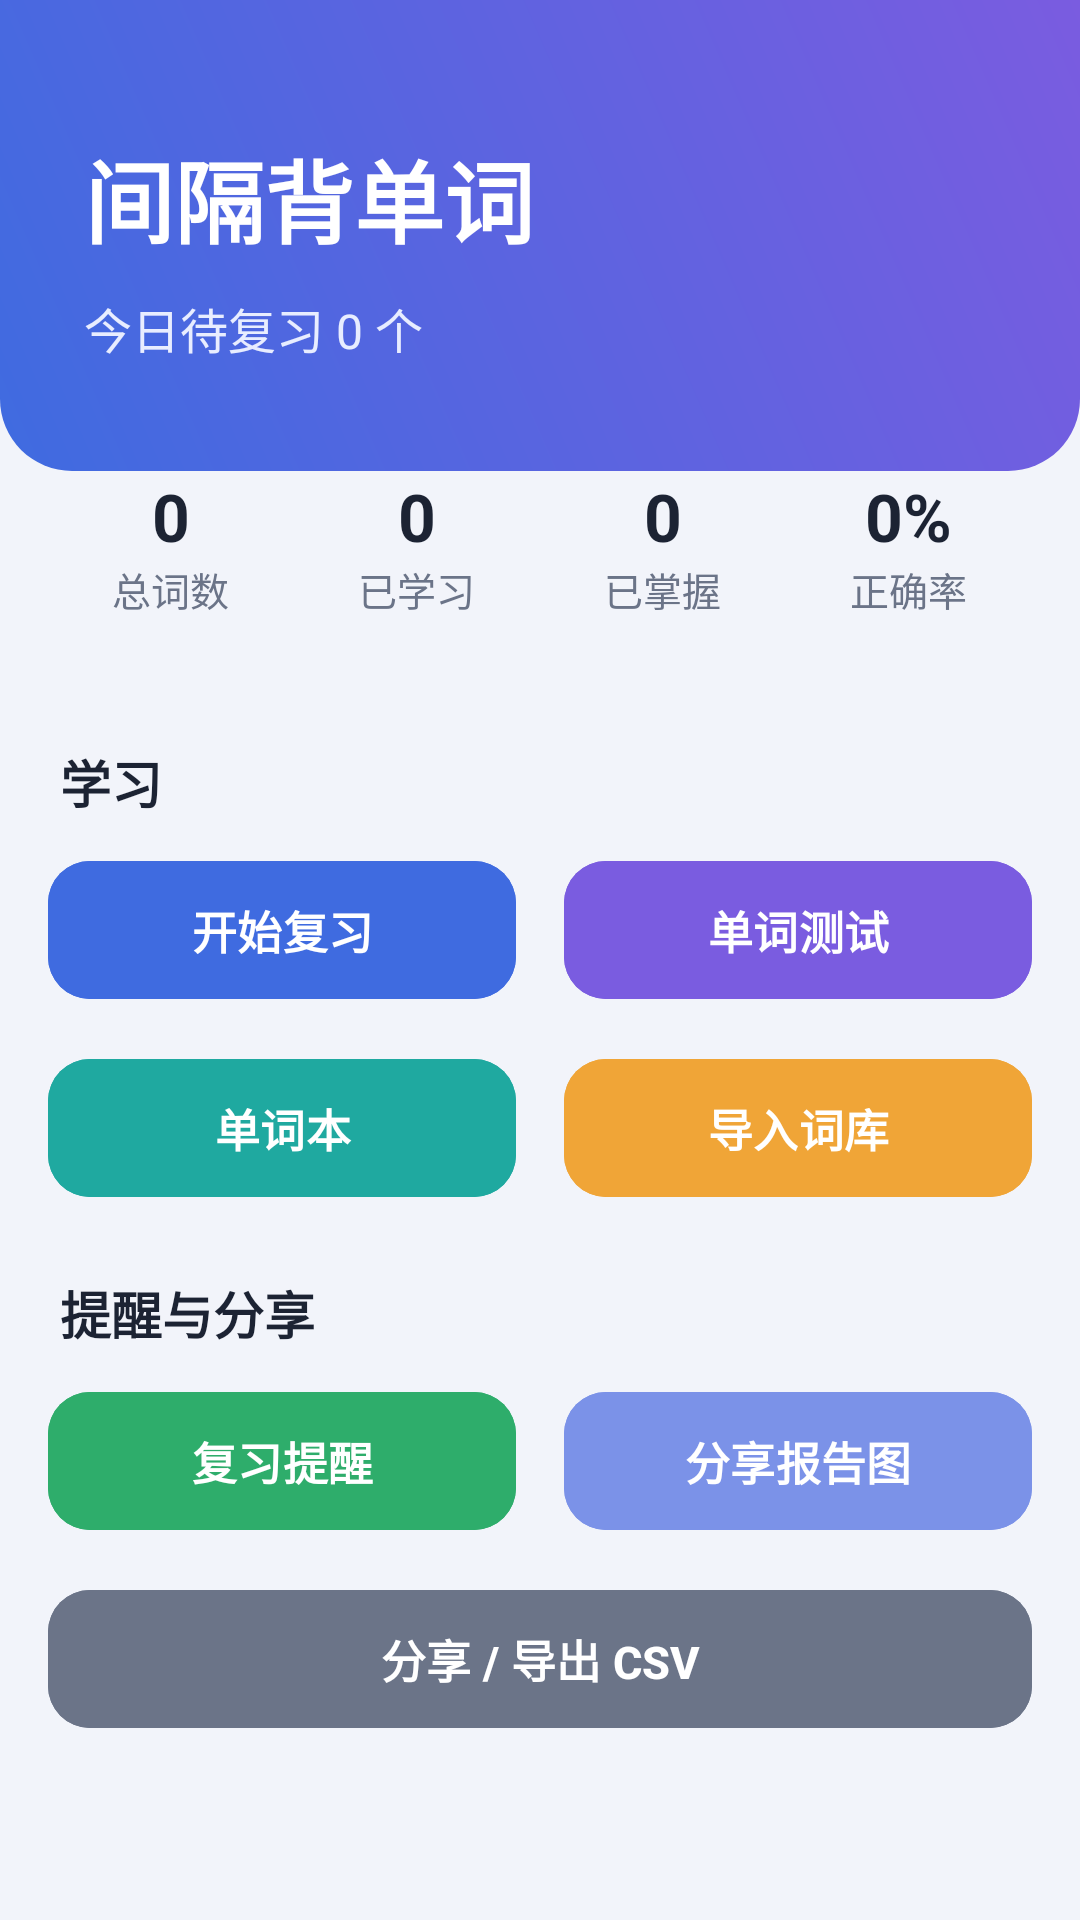

The Android layout XML behind this screen, and the referenced resources:
<!-- AndroidManifest.xml: application theme Theme.WordApp -->
<!-- res/layout/activity_main.xml -->
<?xml version="1.0" encoding="utf-8"?>
<LinearLayout xmlns:android="http://schemas.android.com/apk/res/android"
    xmlns:app="http://schemas.android.com/apk/res-auto"
    android:layout_width="match_parent"
    android:layout_height="match_parent"
    android:orientation="vertical">

    <ScrollView
        android:layout_width="match_parent"
        android:layout_height="match_parent"
        android:fillViewport="true">

        <LinearLayout
            android:layout_width="match_parent"
            android:layout_height="wrap_content"
            android:orientation="vertical">

            
            <LinearLayout
                android:layout_width="match_parent"
                android:layout_height="wrap_content"
                android:background="@drawable/bg_header"
                android:orientation="vertical"
                android:paddingHorizontal="28dp"
                android:paddingTop="44dp"
                android:paddingBottom="36dp">

                <TextView
                    android:layout_width="wrap_content"
                    android:layout_height="wrap_content"
                    android:text="间隔背单词"
                    android:textColor="@color/white"
                    android:textSize="30sp"
                    android:textStyle="bold" />

                <TextView
                    android:id="@+id/tvDue"
                    android:layout_width="wrap_content"
                    android:layout_height="wrap_content"
                    android:layout_marginTop="10dp"
                    android:text="今日待复习 0 个"
                    android:textColor="#E8EDFF"
                    android:textSize="16sp" />
            </LinearLayout>

            
            <LinearLayout
                android:layout_width="match_parent"
                android:layout_height="wrap_content"
                android:layout_marginHorizontal="16dp"
                android:layout_marginTop="-20dp"
                android:background="@drawable/bg_card"
                android:elevation="4dp"
                android:orientation="horizontal"
                android:paddingVertical="20dp">

                <LinearLayout
                    android:layout_width="0dp"
                    android:layout_height="wrap_content"
                    android:layout_weight="1"
                    android:gravity="center"
                    android:orientation="vertical">

                    <TextView
                        android:id="@+id/tvStatTotal"
                        android:layout_width="wrap_content"
                        android:layout_height="wrap_content"
                        android:text="0"
                        android:textColor="@color/text_main"
                        android:textSize="22sp"
                        android:textStyle="bold" />

                    <TextView
                        android:layout_width="wrap_content"
                        android:layout_height="wrap_content"
                        android:text="总词数"
                        android:textColor="@color/text_sub"
                        android:textSize="13sp" />
                </LinearLayout>

                <LinearLayout
                    android:layout_width="0dp"
                    android:layout_height="wrap_content"
                    android:layout_weight="1"
                    android:gravity="center"
                    android:orientation="vertical">

                    <TextView
                        android:id="@+id/tvStatLearned"
                        android:layout_width="wrap_content"
                        android:layout_height="wrap_content"
                        android:text="0"
                        android:textColor="@color/text_main"
                        android:textSize="22sp"
                        android:textStyle="bold" />

                    <TextView
                        android:layout_width="wrap_content"
                        android:layout_height="wrap_content"
                        android:text="已学习"
                        android:textColor="@color/text_sub"
                        android:textSize="13sp" />
                </LinearLayout>

                <LinearLayout
                    android:layout_width="0dp"
                    android:layout_height="wrap_content"
                    android:layout_weight="1"
                    android:gravity="center"
                    android:orientation="vertical">

                    <TextView
                        android:id="@+id/tvStatMastered"
                        android:layout_width="wrap_content"
                        android:layout_height="wrap_content"
                        android:text="0"
                        android:textColor="@color/text_main"
                        android:textSize="22sp"
                        android:textStyle="bold" />

                    <TextView
                        android:layout_width="wrap_content"
                        android:layout_height="wrap_content"
                        android:text="已掌握"
                        android:textColor="@color/text_sub"
                        android:textSize="13sp" />
                </LinearLayout>

                <LinearLayout
                    android:layout_width="0dp"
                    android:layout_height="wrap_content"
                    android:layout_weight="1"
                    android:gravity="center"
                    android:orientation="vertical">

                    <TextView
                        android:id="@+id/tvStatRate"
                        android:layout_width="wrap_content"
                        android:layout_height="wrap_content"
                        android:text="0%"
                        android:textColor="@color/text_main"
                        android:textSize="22sp"
                        android:textStyle="bold" />

                    <TextView
                        android:layout_width="wrap_content"
                        android:layout_height="wrap_content"
                        android:text="正确率"
                        android:textColor="@color/text_sub"
                        android:textSize="13sp" />
                </LinearLayout>
            </LinearLayout>

            
            <TextView
                android:layout_width="wrap_content"
                android:layout_height="wrap_content"
                android:layout_marginStart="20dp"
                android:layout_marginTop="22dp"
                android:text="学习"
                android:textColor="@color/text_main"
                android:textSize="17sp"
                android:textStyle="bold" />

            <LinearLayout
                android:layout_width="match_parent"
                android:layout_height="wrap_content"
                android:layout_marginHorizontal="16dp"
                android:layout_marginTop="10dp"
                android:orientation="horizontal">

                <com.google.android.material.button.MaterialButton
                    android:id="@+id/btnReview"
                    style="@style/MenuButton"
                    android:layout_width="0dp"
                    android:layout_height="wrap_content"
                    android:layout_marginEnd="8dp"
                    android:layout_weight="1"
                    android:backgroundTint="@color/brand_primary"
                    android:text="开始复习" />

                <com.google.android.material.button.MaterialButton
                    android:id="@+id/btnQuiz"
                    style="@style/MenuButton"
                    android:layout_width="0dp"
                    android:layout_height="wrap_content"
                    android:layout_marginStart="8dp"
                    android:layout_weight="1"
                    android:backgroundTint="@color/purple"
                    android:text="单词测试" />
            </LinearLayout>

            <LinearLayout
                android:layout_width="match_parent"
                android:layout_height="wrap_content"
                android:layout_marginHorizontal="16dp"
                android:layout_marginTop="12dp"
                android:orientation="horizontal">

                <com.google.android.material.button.MaterialButton
                    android:id="@+id/btnList"
                    style="@style/MenuButton"
                    android:layout_width="0dp"
                    android:layout_height="wrap_content"
                    android:layout_marginEnd="8dp"
                    android:layout_weight="1"
                    android:backgroundTint="@color/teal"
                    android:text="单词本" />

                <com.google.android.material.button.MaterialButton
                    android:id="@+id/btnImport"
                    style="@style/MenuButton"
                    android:layout_width="0dp"
                    android:layout_height="wrap_content"
                    android:layout_marginStart="8dp"
                    android:layout_weight="1"
                    android:backgroundTint="@color/warning"
                    android:text="导入词库" />
            </LinearLayout>

            <TextView
                android:layout_width="wrap_content"
                android:layout_height="wrap_content"
                android:layout_marginStart="20dp"
                android:layout_marginTop="22dp"
                android:text="提醒与分享"
                android:textColor="@color/text_main"
                android:textSize="17sp"
                android:textStyle="bold" />

            <LinearLayout
                android:layout_width="match_parent"
                android:layout_height="wrap_content"
                android:layout_marginHorizontal="16dp"
                android:layout_marginTop="10dp"
                android:orientation="horizontal">

                <com.google.android.material.button.MaterialButton
                    android:id="@+id/btnReminder"
                    style="@style/MenuButton"
                    android:layout_width="0dp"
                    android:layout_height="wrap_content"
                    android:layout_marginEnd="8dp"
                    android:layout_weight="1"
                    android:backgroundTint="@color/success"
                    android:text="复习提醒" />

                <com.google.android.material.button.MaterialButton
                    android:id="@+id/btnImage"
                    style="@style/MenuButton"
                    android:layout_width="0dp"
                    android:layout_height="wrap_content"
                    android:layout_marginStart="8dp"
                    android:layout_weight="1"
                    android:backgroundTint="@color/brand_secondary"
                    android:text="分享报告图" />
            </LinearLayout>

            <com.google.android.material.button.MaterialButton
                android:id="@+id/btnCsv"
                style="@style/MenuButton"
                android:layout_width="match_parent"
                android:layout_height="wrap_content"
                android:layout_marginHorizontal="16dp"
                android:layout_marginTop="12dp"
                android:layout_marginBottom="24dp"
                android:backgroundTint="@color/text_sub"
                android:text="分享 / 导出 CSV" />

        </LinearLayout>
    </ScrollView>
</LinearLayout>
<!-- resources referenced by this layout -->
<resources>
  <color name="brand_primary">#3F6BE0</color>
  <color name="brand_secondary">#7B92E8</color>
  <color name="purple">#7A5CE0</color>
  <color name="success">#2EAD6B</color>
  <color name="teal">#1FA9A0</color>
  <color name="text_main">#1C2333</color>
  <color name="text_sub">#6B7488</color>
  <color name="warning">#F0A537</color>
  <color name="white">#FFFFFFFF</color>
  <!-- drawable bg_header (drawable) -->
  <?xml version="1.0" encoding="utf-8"?>
  <shape xmlns:android="http://schemas.android.com/apk/res/android" android:shape="rectangle">
      <gradient android:startColor="@color/brand_primary" android:endColor="@color/purple" android:angle="45" />
      <corners android:bottomLeftRadius="24dp" android:bottomRightRadius="24dp" />
  </shape>
  <style name="MenuButton" parent="Widget.Material3.Button">
          <item name="cornerRadius">14dp</item>
          <item name="android:textSize">15sp</item>
          <item name="android:paddingTop">12dp</item>
          <item name="android:paddingBottom">12dp</item>
          <item name="android:textStyle">bold</item>
      </style>
  <style name="Theme.WordApp" parent="Theme.Material3.DayNight.NoActionBar">
          <item name="colorPrimary">@color/brand_primary</item>
          <item name="colorPrimaryDark">@color/brand_primary_dark</item>
          <item name="colorOnPrimary">@color/white</item>
          <item name="colorSecondary">@color/brand_secondary</item>
          <item name="android:statusBarColor">@color/brand_primary</item>
          <item name="android:windowBackground">@color/bg_page</item>
          <item name="android:navigationBarColor">@color/white</item>
      </style>
  <color name="brand_primary_dark">#2C4FB0</color>
  <color name="bg_page">#F2F4FA</color>
</resources>
